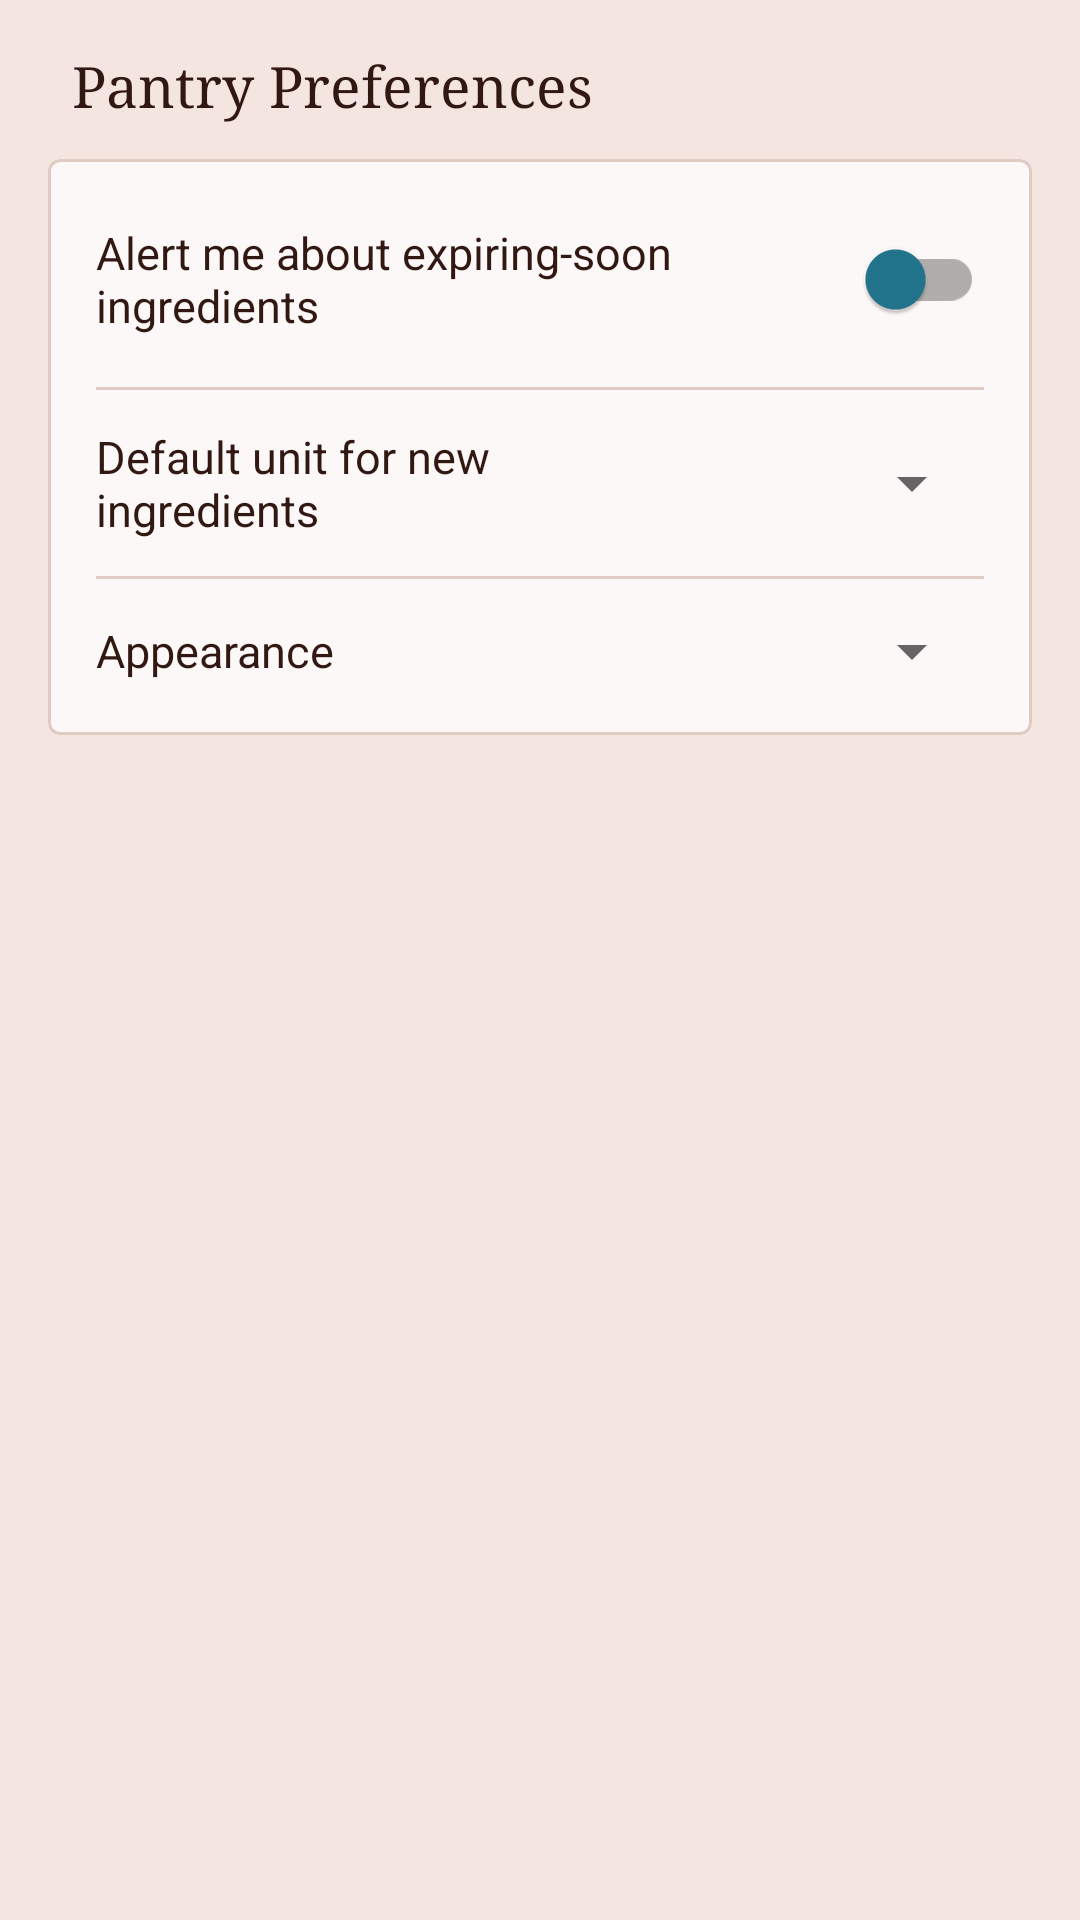

Produce the Android XML layout that renders to this screen, including the resource entries it uses.
<!-- AndroidManifest.xml: application theme Theme.SmartPantryManager -->
<!-- res/layout/fragment_settings.xml -->
<?xml version="1.0" encoding="utf-8"?>
<ScrollView xmlns:android="http://schemas.android.com/apk/res/android"
    xmlns:app="http://schemas.android.com/apk/res-auto"
    android:layout_width="match_parent"
    android:layout_height="match_parent">

    <LinearLayout
        android:layout_width="match_parent"
        android:layout_height="wrap_content"
        android:orientation="vertical"
        android:padding="16dp">

        <TextView
            style="@style/TextScreenTitle"
            android:layout_width="wrap_content"
            android:layout_height="wrap_content"
            android:layout_marginStart="8dp"
            android:layout_marginBottom="12dp"
            android:text="Pantry Preferences" />

        <com.google.android.material.card.MaterialCardView
            android:layout_width="match_parent"
            android:layout_height="wrap_content"
            app:cardBackgroundColor="@color/pantry_card"
            app:cardCornerRadius="4dp"
            app:cardElevation="0dp"
            app:strokeColor="@color/pantry_line"
            app:strokeWidth="1dp">

            <LinearLayout
                android:layout_width="match_parent"
                android:layout_height="wrap_content"
                android:orientation="vertical"
                android:padding="4dp">

                <LinearLayout
                    android:layout_width="match_parent"
                    android:layout_height="wrap_content"
                    android:orientation="horizontal"
                    android:gravity="center_vertical"
                    android:padding="12dp">

                    <TextView
                        style="@style/TextBody"
                        android:layout_width="0dp"
                        android:layout_height="wrap_content"
                        android:layout_weight="1"
                        android:text="Alert me about expiring-soon ingredients" />

                    <androidx.appcompat.widget.SwitchCompat
                        android:id="@+id/switch_expiring_alerts"
                        android:layout_width="wrap_content"
                        android:layout_height="wrap_content"
                        app:thumbTint="@color/pantry_ochre" />

                </LinearLayout>

                <View
                    android:layout_width="match_parent"
                    android:layout_height="1dp"
                    android:layout_marginHorizontal="12dp"
                    android:background="@color/pantry_line" />

                <LinearLayout
                    android:layout_width="match_parent"
                    android:layout_height="wrap_content"
                    android:orientation="horizontal"
                    android:gravity="center_vertical"
                    android:padding="12dp">

                    <TextView
                        style="@style/TextBody"
                        android:layout_width="0dp"
                        android:layout_height="wrap_content"
                        android:layout_weight="1"
                        android:text="Default unit for new ingredients" />

                    <Spinner
                        android:id="@+id/spinner_default_unit"
                        android:layout_width="120dp"
                        android:layout_height="wrap_content" />

                </LinearLayout>

                <View
                    android:layout_width="match_parent"
                    android:layout_height="1dp"
                    android:layout_marginHorizontal="12dp"
                    android:background="@color/pantry_line" />

                <LinearLayout
                    android:layout_width="match_parent"
                    android:layout_height="wrap_content"
                    android:orientation="horizontal"
                    android:gravity="center_vertical"
                    android:padding="12dp">

                    <TextView
                        style="@style/TextBody"
                        android:layout_width="0dp"
                        android:layout_height="wrap_content"
                        android:layout_weight="1"
                        android:text="Appearance" />

                    <Spinner
                        android:id="@+id/spinner_appearance"
                        android:layout_width="140dp"
                        android:layout_height="wrap_content" />

                </LinearLayout>

            </LinearLayout>

        </com.google.android.material.card.MaterialCardView>

    </LinearLayout>

</ScrollView>
<!-- resources referenced by this layout -->
<resources>
  <color name="pantry_card">#FCF8F7</color>
  <color name="pantry_line">#E0CAC4</color>
  <color name="pantry_ochre">#22758E</color>
  <style name="TextBody">
          <item name="android:textColor">@color/pantry_ink</item>
          <item name="android:textSize">15sp</item>
      </style>
  <style name="TextScreenTitle">
          <item name="android:fontFamily">serif</item>
          <item name="android:textColor">@color/pantry_ink</item>
          <item name="android:textSize">19sp</item>
      </style>
  <style name="Theme.SmartPantryManager" parent="Theme.MaterialComponents.DayNight.NoActionBar">
          <item name="colorPrimary">@color/pantry_ochre</item>
          <item name="colorPrimaryDark">@color/pantry_bar</item>
          <item name="colorAccent">@color/pantry_ochre</item>
          <item name="android:windowBackground">@color/pantry_parchment</item>
          <item name="android:statusBarColor" tools:targetApi="l">@color/pantry_bar</item>
      </style>
  <color name="pantry_ink">#311812</color>
  <color name="pantry_bar">#431A10</color>
  <color name="pantry_parchment">#F4E5E1</color>
</resources>
